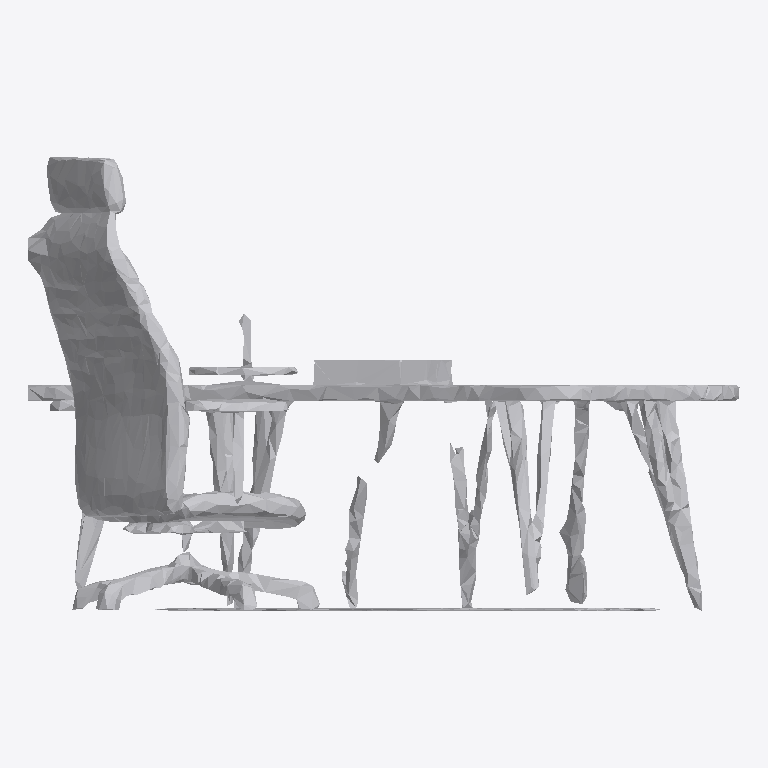
Plan cut of the same IFC building model at storey 'Ground Floor' (level 0.00 m, cut at 1.40 m), seen from above with north up, elements coloured by IFC class: 1 other element (light grey). No cut surface shows.
Extent 1.7 m × 1.1 m × 1.7 m (x, y, z). Storeys (1): Ground Floor at 0.00 m. Elements (1): 1 IfcFurniture.

HEADER;
FILE_DESCRIPTION(('ViewDefinition [CoordinationView]'),'2;1');
FILE_NAME('','2026-07-12T09:56:08',(''),(''),'IfcOpenShell 0.8.0','IfcOpenShell 0.8.0','');
FILE_SCHEMA(('IFC4'));
ENDSEC;
DATA;
#17=IFCPROJECT('3R$PvWNQfDPgJ3YoXEhDii',#5,'Office Project',$,$,$,$,(#15),#10);
#20=IFCSITE('2$OBQcUqjFxRkY94j7jmrS',#5,'Site',$,$,#19,$,$,.ELEMENT.,$,$,$,$,$);
#22=IFCBUILDING('1W79QUxp92Jfy1457jzWrd',#5,'Building',$,$,#21,$,$,.ELEMENT.,$,$,$);
#24=IFCBUILDINGSTOREY('2dHIwkpxvFbu2LJcmwo2eU',#5,'Ground Floor',$,$,#23,$,$,.ELEMENT.,0.0);
#35=IFCFURNITURE('36wgUxrHX4aey_DAoBf$CR',#5,'list05_desk',$,$,#34,#31,$,$);
ENDSEC;
